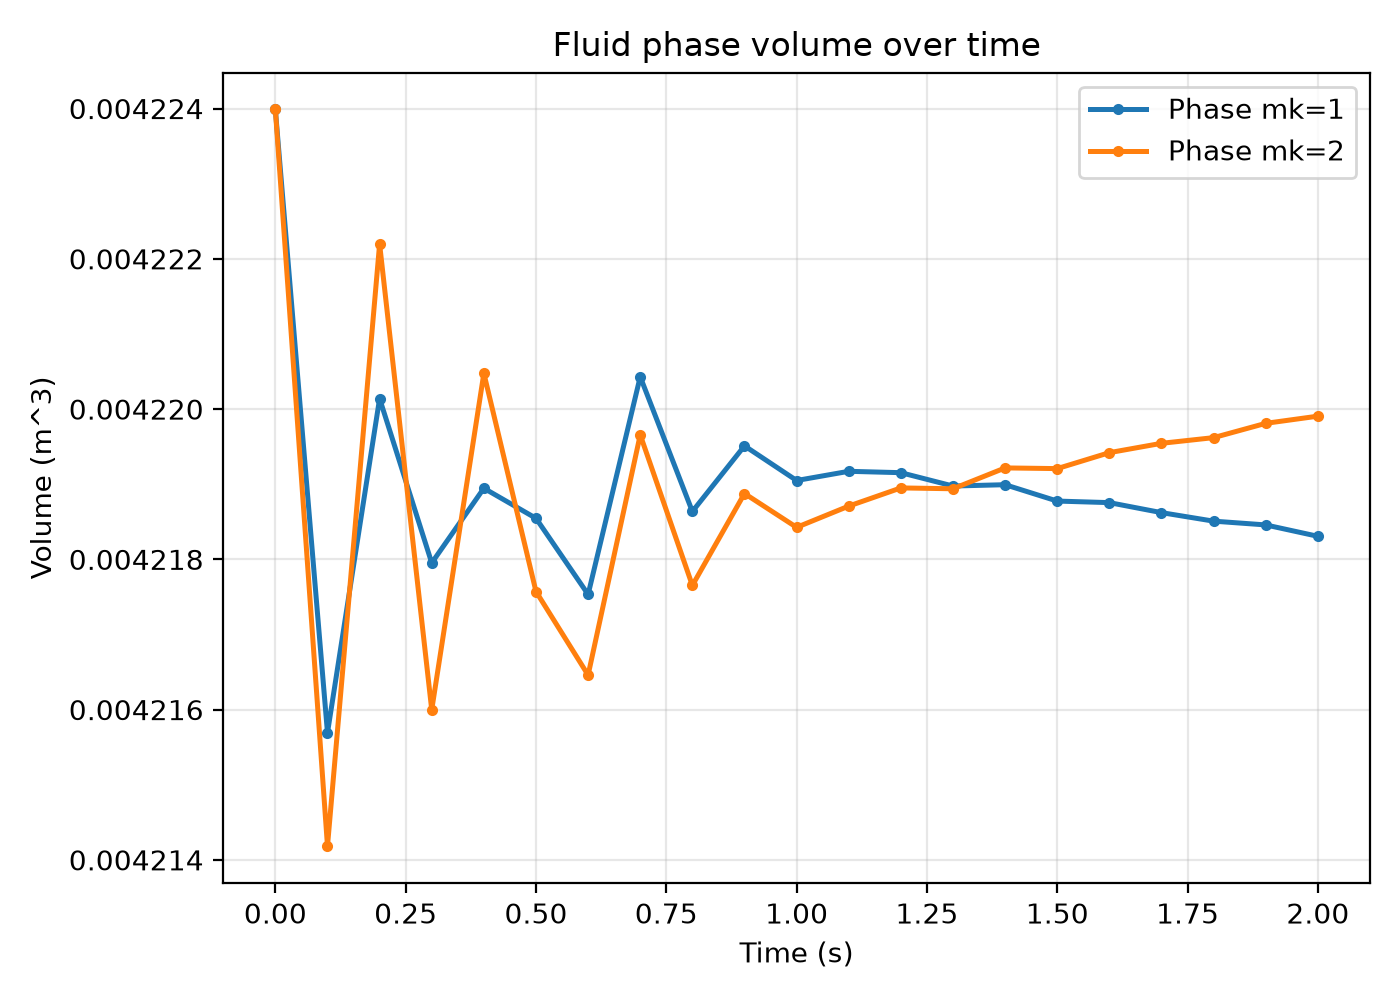

The data file committed next to this chart (first rows):
time_s, volume_m3_mk1, volume_m3_mk2
0.000000000000000000e+00, 4.223987328012619030e-03, 4.223987328012619030e-03
1.000000000000000056e-01, 4.215690139894525887e-03, 4.214182101176969925e-03
2.000000000000000111e-01, 4.220139582458154980e-03, 4.222198129529239688e-03
3.000000000000000444e-01, 4.217952021268291454e-03, 4.215996199056245078e-03
4.000000000000000222e-01, 4.218946223439559717e-03, 4.220475888408872084e-03
5.000000000000000000e-01, 4.218546087211208842e-03, 4.217571594994325331e-03
6.000000000000000888e-01, 4.217532609939397999e-03, 4.216459553572667399e-03
7.000000000000000666e-01, 4.220430140475007336e-03, 4.219656922647701744e-03
8.000000000000000444e-01, 4.218636783398165349e-03, 4.217652556121670969e-03
9.000000000000000222e-01, 4.219510210096873160e-03, 4.218876020126093376e-03
1.000000000000000000e+00, 4.219049079164355516e-03, 4.218425532777392989e-03
1.100000000000000089e+00, 4.219171552666535659e-03, 4.218708395148566478e-03
1.200000000000000178e+00, 4.219153284118913952e-03, 4.218950411425148248e-03
1.300000000000000044e+00, 4.218975470846899473e-03, 4.218939093078855930e-03
1.400000000000000133e+00, 4.218993230926912884e-03, 4.219216648727077724e-03
1.500000000000000000e+00, 4.218775304416369845e-03, 4.219207479119116769e-03
1.600000000000000089e+00, 4.218754691118676084e-03, 4.219419866037039252e-03
1.700000000000000178e+00, 4.218621482627219962e-03, 4.219544146595382086e-03
1.800000000000000044e+00, 4.218508164765998741e-03, 4.219619743230368716e-03
1.900000000000000133e+00, 4.218457898166065936e-03, 4.219810051738758297e-03
2.000000000000000000e+00, 4.218306423132217424e-03, 4.219905531103400331e-03
